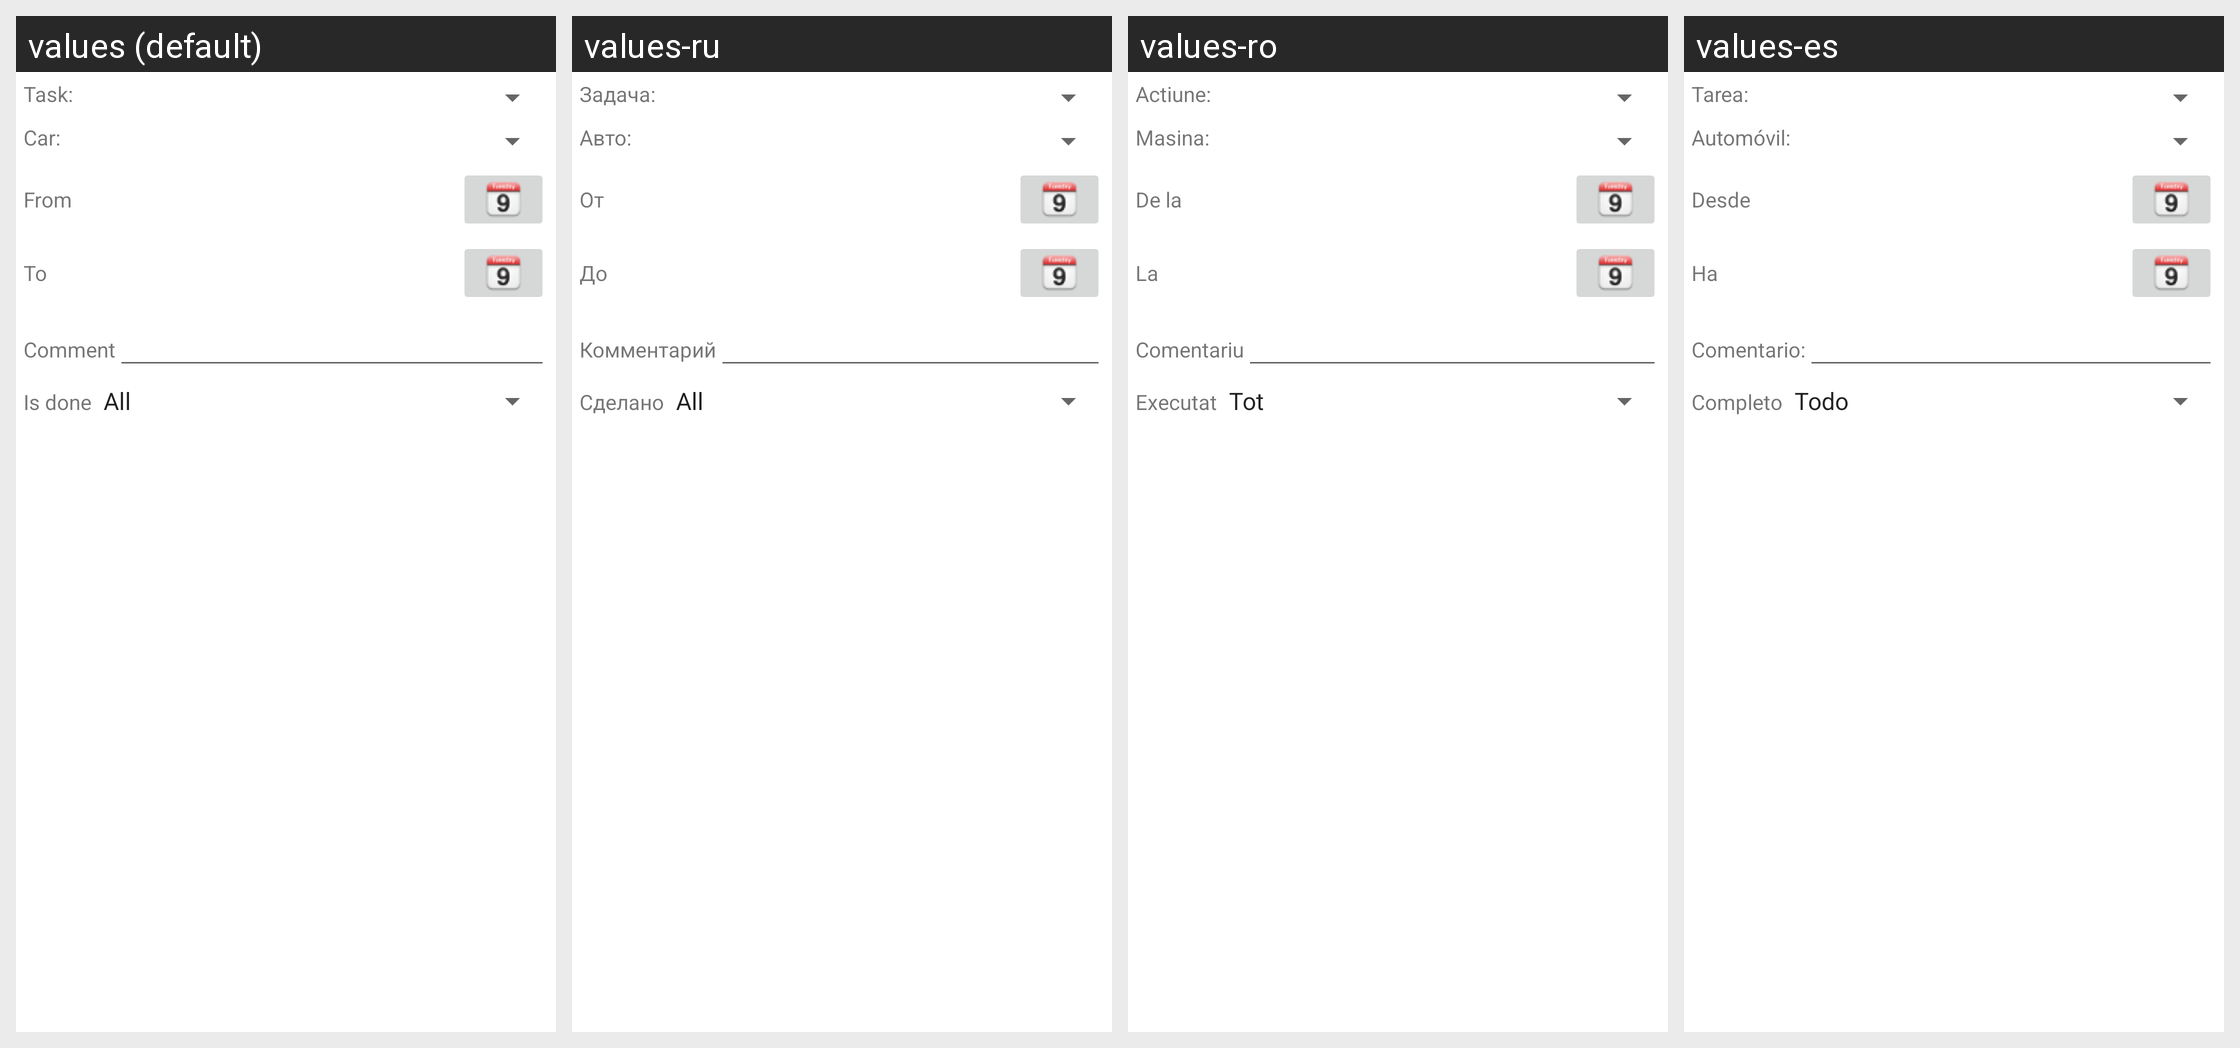

Here is an Android app screen in its default locale and in the app's own translations. Write out the translated-string differences for the strings that appear on this screen.
Android screen res/layout/search_dialog_todo.xml rendered under 4 locales, left to right: values (default), values-ru, values-ro, values-es. Device: Nexus 5 (rendered at 1080×1920; each locale shown at half size, 540×960, under a caption strip naming it); theme AppTheme.
Other locales in the repository, not shown: values-de, values-hu, values-zh-rCN, values-zh-rTW.
Strings drawn on this screen, with the default value and each locale's value (text and hints the layout hard-codes, and strings that could not be matched under every locale, appear in the picture but are not listed):

GEN_TaskLabel
  values: Task:
  values-ru: Задача:
  values-ro: Actiune:
  values-es: Tarea:

GEN_CarLabel
  values: Car:
  values-ru: Авто:
  values-ro: Masina:
  values-es: Automóvil:

DIALOGSearch_DateFromLabel
  values: From
  values-ru: От
  values-ro: De la
  values-es: Desde

DIALOGSearch_DateToLabel
  values: To
  values-ru: До
  values-ro: La
  values-es: Ha

GEN_UserCommentLabel
  values: Comment
  values-ru: Комментарий
  values-ro: Comentariu
  values-es: Comentario:

ToDo_IsDone
  values: Is done
  values-ru: Сделано
  values-ro: Executat
  values-es: Completo
